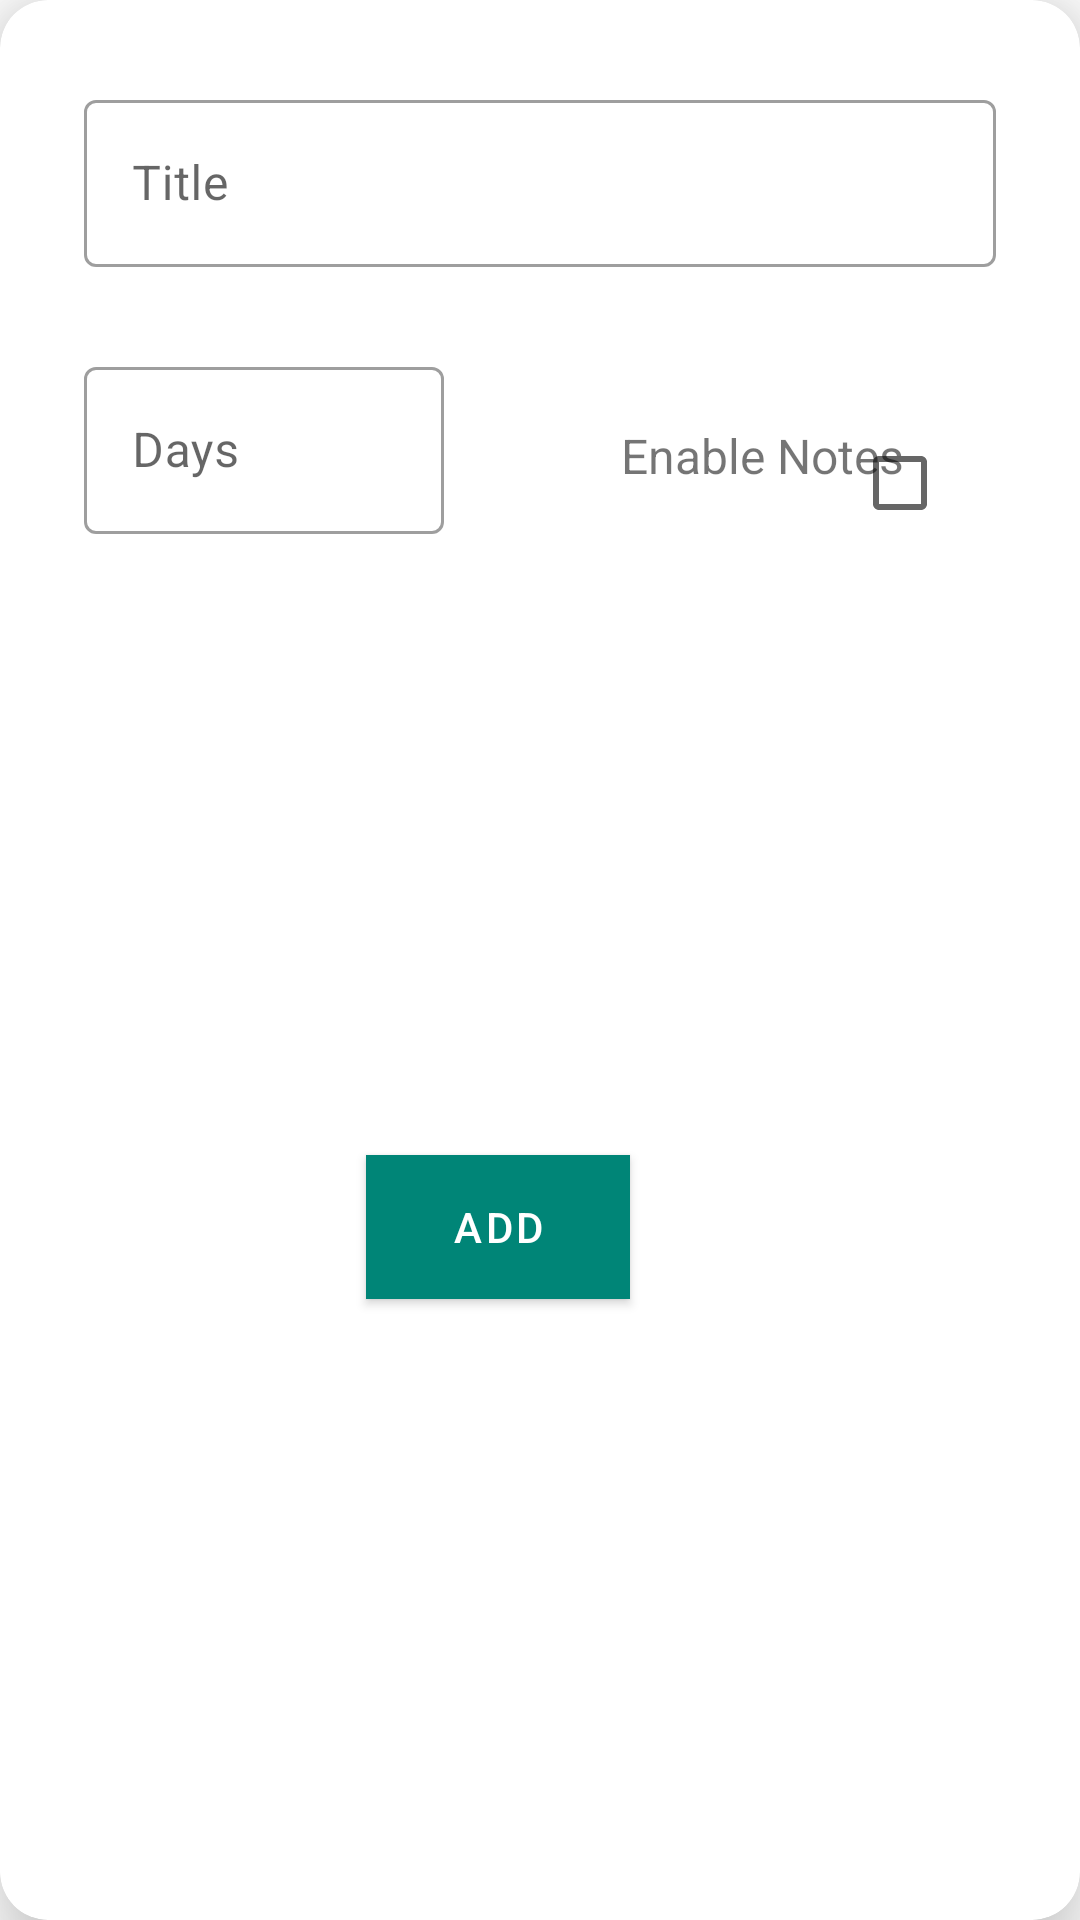

Write the Android layout XML for this screen, with the resource values it uses.
<!-- AndroidManifest.xml: application theme AppTheme -->
<!-- res/layout/fragment_add_challenge.xml -->
<?xml version="1.0" encoding="utf-8"?>
<com.google.android.material.card.MaterialCardView xmlns:android="http://schemas.android.com/apk/res/android"
    xmlns:card_view="http://schemas.android.com/apk/res-auto"
    style="@style/Widget.MaterialComponents.CardView"
    android:id="@+id/add_challenge_container"
    android:layout_width="match_parent"
    android:layout_height="wrap_content"
    android:layout_gravity="center"
    android:layout_marginLeft="@dimen/dimen_8"
    android:layout_marginTop="@dimen/dimen_8"
    android:layout_marginRight="@dimen/dimen_8"
    android:layout_marginBottom="@dimen/dimen_8"
    card_view:cardCornerRadius="@dimen/dimen_16"
    card_view:cardElevation="@dimen/dimen_16">

    <androidx.constraintlayout.widget.ConstraintLayout xmlns:android="http://schemas.android.com/apk/res/android"
        xmlns:app="http://schemas.android.com/apk/res-auto"
        android:layout_width="match_parent"
        android:layout_height="match_parent">

        <com.google.android.material.textfield.TextInputLayout
            android:id="@+id/challenge_title"
            style="@style/Widget.MaterialComponents.TextInputLayout.OutlinedBox"
            android:layout_width="match_parent"
            android:layout_height="wrap_content"
            android:layout_marginStart="@dimen/dimen_28"
            android:layout_marginTop="@dimen/dimen_28"
            android:layout_marginEnd="@dimen/dimen_28"
            android:hint="@string/title"
            android:textAlignment="center"
            app:layout_constraintStart_toStartOf="parent"
            app:layout_constraintTop_toTopOf="parent">

            <com.google.android.material.textfield.TextInputEditText
                android:id="@+id/title"
                android:layout_width="match_parent"
                android:layout_height="wrap_content" />

        </com.google.android.material.textfield.TextInputLayout>


        <com.google.android.material.textfield.TextInputLayout
            android:id="@+id/challenge_days"
            style="@style/Widget.MaterialComponents.TextInputLayout.OutlinedBox"
            android:layout_width="@dimen/dimen_120"
            android:layout_height="wrap_content"
            android:layout_marginStart="@dimen/dimen_28"
            android:layout_marginTop="@dimen/dimen_28"
            android:layout_marginEnd="@dimen/dimen_28"
            android:hint="@string/days"
            android:textAlignment="center"
            android:textSize="@dimen/dimen_text_20"
            app:layout_constraintStart_toStartOf="parent"
            app:layout_constraintTop_toBottomOf="@id/challenge_title">

            <com.google.android.material.textfield.TextInputEditText
                android:id="@+id/days"
                android:layout_width="match_parent"
                android:layout_height="wrap_content"
                android:inputType="number" />
        </com.google.android.material.textfield.TextInputLayout>

        <TextView
            android:id="@+id/notes_text"
            android:layout_width="wrap_content"
            android:layout_height="wrap_content"
            android:layout_marginTop="@dimen/dimen_52"
            android:text="@string/notes"
            android:textSize="@dimen/dimen_text_16"
            app:layout_constraintEnd_toEndOf="parent"
            app:layout_constraintStart_toEndOf="@id/challenge_days"
            app:layout_constraintTop_toBottomOf="@id/challenge_title"/>

       <androidx.appcompat.widget.AppCompatCheckBox
           android:id="@+id/notes_needed"
           android:layout_width="wrap_content"
            android:layout_height="wrap_content"
            android:layout_marginEnd="@dimen/dimen_28"
            android:layout_marginTop="@dimen/dimen_48"
            app:layout_constraintEnd_toEndOf="parent"
            app:layout_constraintTop_toBottomOf="@id/challenge_title"/>

        <com.google.android.material.button.MaterialButton
            style="@style/Widget.MaterialComponents.Button"
            android:id="@+id/add_challenge"
            android:layout_width="wrap_content"
            android:layout_height="wrap_content"
            android:layout_marginTop="@dimen/dimen_28"
            android:layout_marginEnd="@dimen/dimen_28"
            android:layout_marginBottom="@dimen/dimen_28"
            android:background="@color/colorPrimary"
            android:text="@string/add"
            android:textColor="@color/white"
            app:layout_constraintBottom_toBottomOf="parent"
            app:layout_constraintEnd_toEndOf="parent"
            app:layout_constraintStart_toStartOf="parent"
            app:layout_constraintTop_toBottomOf="@+id/challenge_days" />

    </androidx.constraintlayout.widget.ConstraintLayout>
</com.google.android.material.card.MaterialCardView>
<!-- resources referenced by this layout -->
<resources>
  <color name="colorPrimary">#008577</color>
  <color name="white">#ffffff</color>
  <dimen name="dimen_120">120dp</dimen>
  <dimen name="dimen_16">16dp</dimen>
  <dimen name="dimen_28">28dp</dimen>
  <dimen name="dimen_48">48dp</dimen>
  <dimen name="dimen_52">52dp</dimen>
  <dimen name="dimen_8">8dp</dimen>
  <dimen name="dimen_text_16">16sp</dimen>
  <dimen name="dimen_text_20">20sp</dimen>
  <string name="add">Add</string>
  <string name="days">Days</string>
  <string name="notes">Enable Notes</string>
  <string name="title">Title</string>
  <style name="AppTheme" parent="Theme.MaterialComponents.Light.DarkActionBar">
          
          <item name="colorPrimary">@color/colorPrimary</item>
          <item name="colorPrimaryDark">@color/colorPrimaryDark</item>
          <item name="colorAccent">@color/colorAccent</item>
      </style>
  <color name="colorPrimaryDark">#00574B</color>
  <color name="colorAccent">#D81B60</color>
</resources>
